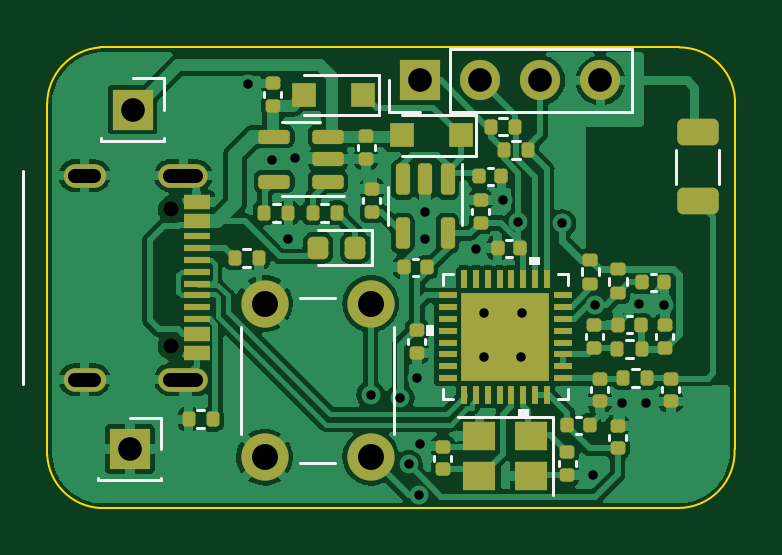
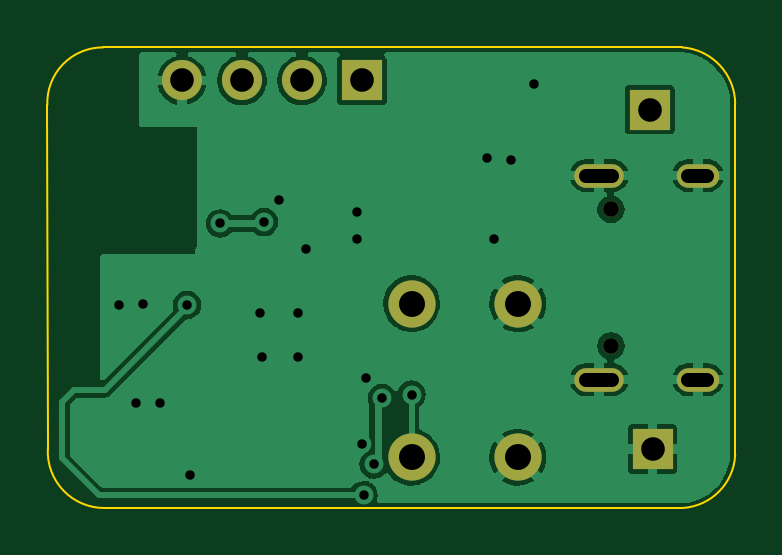
Circuit board: 10 layer files. Board 29.1 x 19.5 mm.
- bottom_copper: ESP32-C3-CuBottom.gbl (39372 bytes)
- top_copper: ESP32-C3-CuTop.gtl (121597 bytes)
- outline: ESP32-C3-EdgeCuts.gm1 (1051 bytes)
- bottom_mask: ESP32-C3-MaskBottom.gbs (1185 bytes)
- top_mask: ESP32-C3-MaskTop.gts (7184 bytes)
- paste: ESP32-C3-PasteBottom.gbp (493 bytes)
- paste: ESP32-C3-PasteTop.gtp (7452 bytes)
- bottom_silk: ESP32-C3-SilkBottom.gbo (494 bytes)
- top_silk: ESP32-C3-SilkTop.gto (6718 bytes)
- drill: ESP32-C3.drl (1126 bytes)

=== bottom_copper: ESP32-C3-CuBottom.gbl (39372 bytes, source omitted) ===
=== top_copper: ESP32-C3-CuTop.gtl (121597 bytes, source omitted) ===
=== outline: ESP32-C3-EdgeCuts.gm1 ===
G04 #@! TF.GenerationSoftware,KiCad,Pcbnew,(6.0.11)*
G04 #@! TF.CreationDate,2023-02-01T15:04:08+01:00*
G04 #@! TF.ProjectId,ESP32-C3,45535033-322d-4433-932e-6b696361645f,rev?*
G04 #@! TF.SameCoordinates,Original*
G04 #@! TF.FileFunction,Profile,NP*
%FSLAX46Y46*%
G04 Gerber Fmt 4.6, Leading zero omitted, Abs format (unit mm)*
G04 Created by KiCad (PCBNEW (6.0.11)) date 2023-02-01 15:04:08*
%MOMM*%
%LPD*%
G01*
G04 APERTURE LIST*
G04 #@! TA.AperFunction,Profile*
%ADD10C,0.100000*%
G04 #@! TD*
G04 APERTURE END LIST*
D10*
X26520952Y18160254D02*
G75*
G03*
X24150000Y20600000I-2350452J87746D01*
G01*
X-2600000Y16600000D02*
X-2600000Y18200000D01*
X-2600000Y3350000D02*
X-2600000Y16600000D01*
X26520965Y18160254D02*
X26500000Y3600000D01*
X24100000Y1100000D02*
X-350000Y1100000D01*
X24100000Y1099984D02*
G75*
G03*
X26500000Y3600000I10400J2392016D01*
G01*
X-2600000Y3350000D02*
G75*
G03*
X-350000Y1100000I2368900J118900D01*
G01*
X-349998Y20599963D02*
G75*
G03*
X-2600000Y18200000I163598J-2408063D01*
G01*
X-350000Y20600000D02*
X24150000Y20600000D01*
M02*

=== bottom_mask: ESP32-C3-MaskBottom.gbs ===
G04 #@! TF.GenerationSoftware,KiCad,Pcbnew,(6.0.11)*
G04 #@! TF.CreationDate,2023-02-01T15:04:08+01:00*
G04 #@! TF.ProjectId,ESP32-C3,45535033-322d-4433-932e-6b696361645f,rev?*
G04 #@! TF.SameCoordinates,Original*
G04 #@! TF.FileFunction,Soldermask,Bot*
G04 #@! TF.FilePolarity,Negative*
%FSLAX46Y46*%
G04 Gerber Fmt 4.6, Leading zero omitted, Abs format (unit mm)*
G04 Created by KiCad (PCBNEW (6.0.11)) date 2023-02-01 15:04:08*
%MOMM*%
%LPD*%
G01*
G04 APERTURE LIST*
%ADD10C,2.000000*%
%ADD11R,1.700000X1.700000*%
%ADD12C,0.660000*%
%ADD13O,1.800000X1.000000*%
%ADD14O,2.100000X1.000000*%
%ADD15O,1.700000X1.700000*%
G04 APERTURE END LIST*
D10*
G04 #@! TO.C,SW1*
X6600000Y3250000D03*
X6600000Y9750000D03*
X11100000Y3250000D03*
X11100000Y9750000D03*
G04 #@! TD*
D11*
G04 #@! TO.C,J2*
X900000Y3600000D03*
G04 #@! TD*
D12*
G04 #@! TO.C,U1*
X2660000Y13740000D03*
X2660000Y7960000D03*
D13*
X-1020000Y15170000D03*
D14*
X3160000Y6530000D03*
X3160000Y15170000D03*
D13*
X-1020000Y6530000D03*
G04 #@! TD*
D11*
G04 #@! TO.C,J1*
X1015000Y17965001D03*
G04 #@! TD*
G04 #@! TO.C,X1*
X13200000Y19200000D03*
D15*
X15740000Y19200000D03*
X18280000Y19200000D03*
X20820000Y19200000D03*
G04 #@! TD*
M02*

=== top_mask: ESP32-C3-MaskTop.gts (7184 bytes, source omitted) ===
=== paste: ESP32-C3-PasteBottom.gbp ===
G04 #@! TF.GenerationSoftware,KiCad,Pcbnew,(6.0.11)*
G04 #@! TF.CreationDate,2023-02-01T15:04:08+01:00*
G04 #@! TF.ProjectId,ESP32-C3,45535033-322d-4433-932e-6b696361645f,rev?*
G04 #@! TF.SameCoordinates,Original*
G04 #@! TF.FileFunction,Paste,Bot*
G04 #@! TF.FilePolarity,Positive*
%FSLAX46Y46*%
G04 Gerber Fmt 4.6, Leading zero omitted, Abs format (unit mm)*
G04 Created by KiCad (PCBNEW (6.0.11)) date 2023-02-01 15:04:08*
%MOMM*%
%LPD*%
G01*
G04 APERTURE LIST*
G04 APERTURE END LIST*
M02*

=== paste: ESP32-C3-PasteTop.gtp (7452 bytes, source omitted) ===
=== bottom_silk: ESP32-C3-SilkBottom.gbo ===
G04 #@! TF.GenerationSoftware,KiCad,Pcbnew,(6.0.11)*
G04 #@! TF.CreationDate,2023-02-01T15:04:08+01:00*
G04 #@! TF.ProjectId,ESP32-C3,45535033-322d-4433-932e-6b696361645f,rev?*
G04 #@! TF.SameCoordinates,Original*
G04 #@! TF.FileFunction,Legend,Bot*
G04 #@! TF.FilePolarity,Positive*
%FSLAX46Y46*%
G04 Gerber Fmt 4.6, Leading zero omitted, Abs format (unit mm)*
G04 Created by KiCad (PCBNEW (6.0.11)) date 2023-02-01 15:04:08*
%MOMM*%
%LPD*%
G01*
G04 APERTURE LIST*
G04 APERTURE END LIST*
M02*

=== top_silk: ESP32-C3-SilkTop.gto (6718 bytes, source omitted) ===
=== drill: ESP32-C3.drl ===
M48
; DRILL file {KiCad (6.0.11)} date Wed Feb  1 15:04:08 2023
; FORMAT={-:-/ absolute / metric / decimal}
; #@! TF.CreationDate,2023-02-01T15:04:08+01:00
; #@! TF.GenerationSoftware,Kicad,Pcbnew,(6.0.11)
; #@! TF.FileFunction,MixedPlating,1,2
FMAT,2
METRIC
; #@! TA.AperFunction,Plated,PTH,ViaDrill
T1C0.400
; #@! TA.AperFunction,Plated,PTH,ComponentDrill
T2C0.600
; #@! TA.AperFunction,Plated,PTH,ComponentDrill
T3C1.000
; #@! TA.AperFunction,Plated,PTH,ComponentDrill
T4C1.100
; #@! TA.AperFunction,NonPlated,NPTH,ComponentDrill
T5C0.660
%
G90
G05
T1
X5.9Y19.05
X6.9Y15.85
X7.6Y12.474
X7.9Y15.9
X11.1Y5.9
X12.35Y5.75
X12.7Y2.95
X13.05Y6.6
X13.133Y1.633
X13.185Y3.8
X13.4Y13.65
X13.4Y12.5
X15.567Y12.054
X15.9Y9.35
X15.9Y7.5
X16.7Y14.15
X17.35Y13.2
X17.45Y7.5
X17.5Y9.35
X19.2Y13.15
X20.5Y2.5
X20.6Y9.7
X21.75Y5.55
X22.45Y9.75
X22.75Y5.55
X23.5Y9.7
T3
X0.9Y3.6
X1.015Y17.965
X13.2Y19.2
X15.74Y19.2
X18.28Y19.2
X20.82Y19.2
T4
X6.6Y9.75
X6.6Y3.25
X11.1Y9.75
X11.1Y3.25
T5
X2.66Y13.74
X2.66Y7.96
T2
X-0.62Y15.17G85X-1.42Y15.17
G05
X-0.62Y6.53G85X-1.42Y6.53
G05
X3.71Y15.17G85X2.61Y15.17
G05
X3.71Y6.53G85X2.61Y6.53
G05
T0
M30
